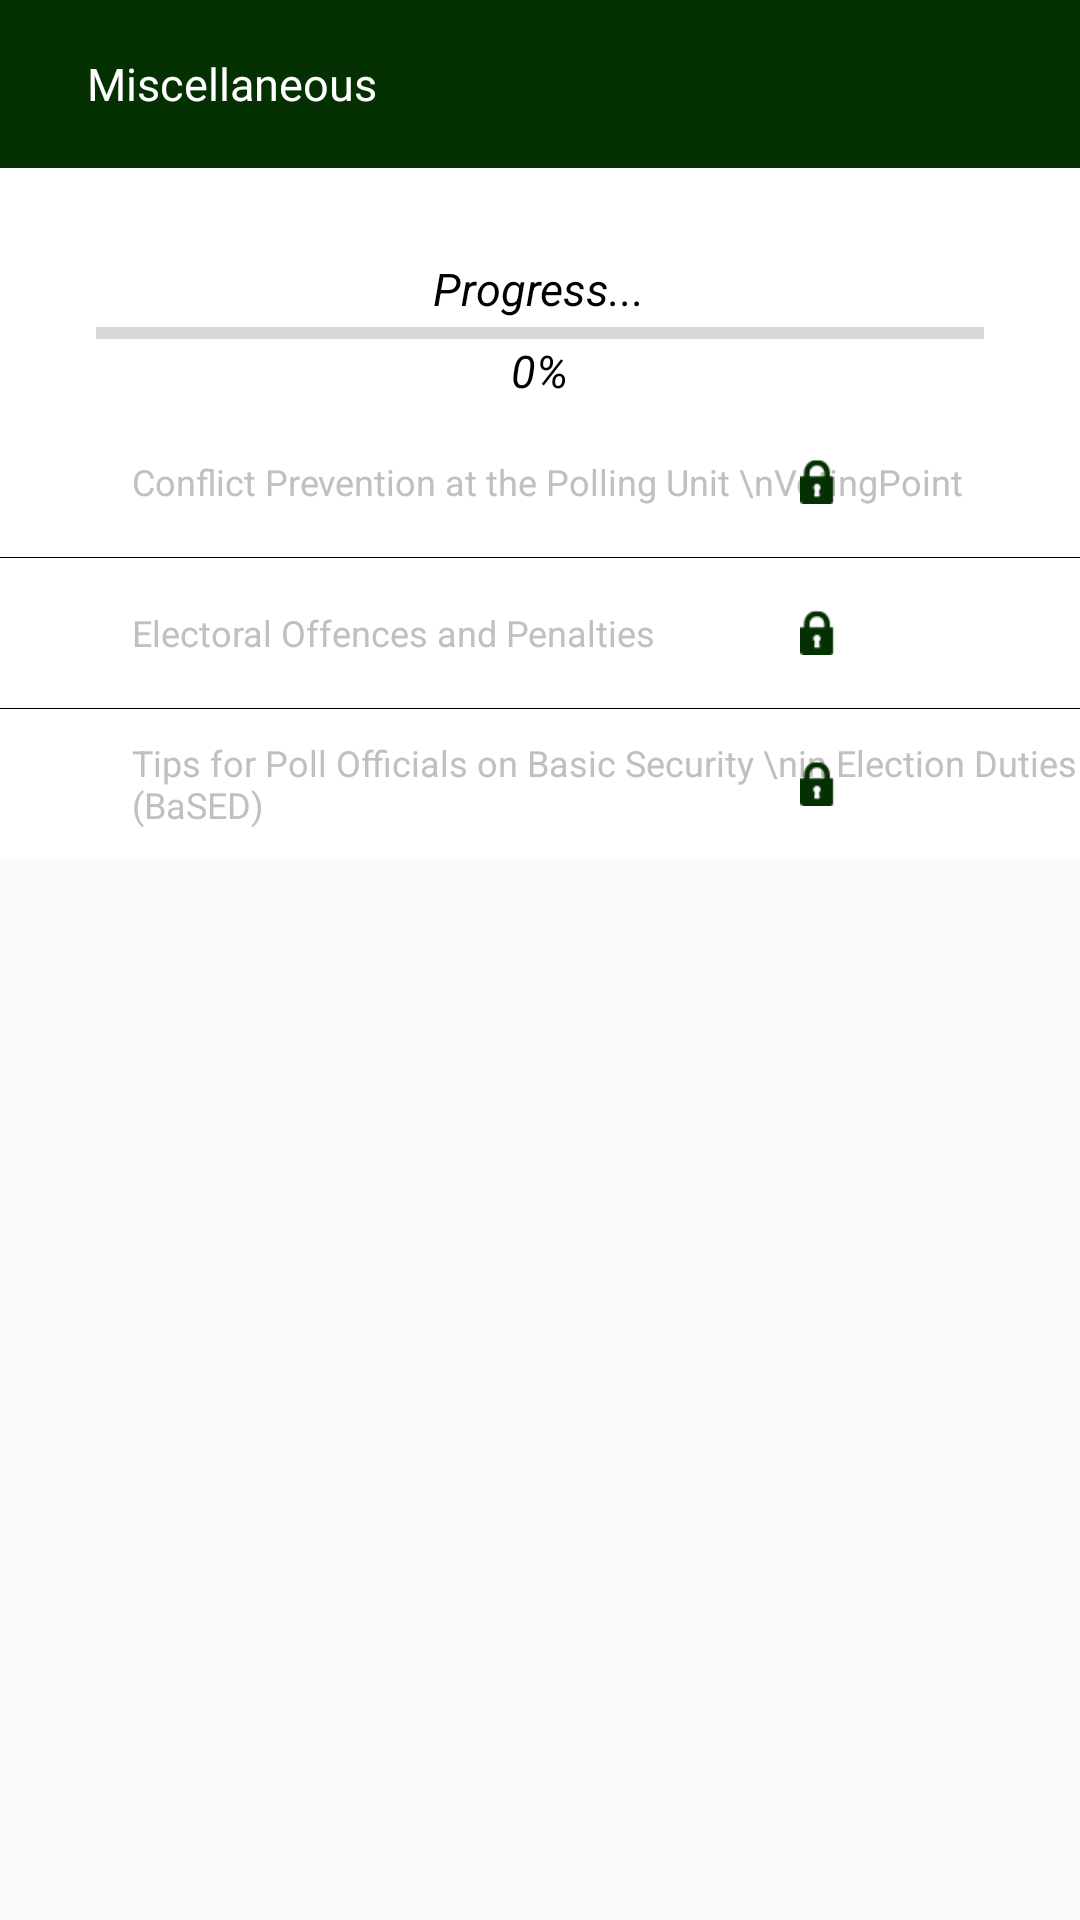

Reconstruct the res/layout file that produces this screen, plus the resources it refers to.
<!-- AndroidManifest.xml: application theme AppTheme -->
<!-- res/layout/activity_inec_course_four.xml -->
<?xml version="1.0" encoding="utf-8"?>
<LinearLayout xmlns:android="http://schemas.android.com/apk/res/android"
    xmlns:app="http://schemas.android.com/apk/res-auto"
    xmlns:tools="http://schemas.android.com/tools"
    android:layout_width="match_parent"
    android:layout_height="match_parent"
    android:orientation="vertical"
    tools:context=".InecCourseFour">

    <Toolbar
        android:layout_width="match_parent"
        android:layout_height="wrap_content"
        android:background="#053002"
        tools:targetApi="lollipop">

        <RelativeLayout
            android:layout_width="match_parent"
            android:layout_height="wrap_content">

            <ImageView
                android:id="@+id/backbtn"
                android:layout_width="wrap_content"
                android:layout_height="wrap_content"
                app:srcCompat="@drawable/backbutton" />

            <TextView
                android:id="@+id/txt"
                android:layout_width="wrap_content"
                android:layout_height="wrap_content"
                android:layout_centerVertical="true"
                android:layout_marginStart="13dp"
                android:layout_toEndOf="@+id/backbtn"
                android:text="Miscellaneous"
                android:textAlignment="gravity"
                android:textColor="#ffffff"
                android:textSize="15dp" />


            
            
            
            
            
            
            
            

        </RelativeLayout>
    </Toolbar>

    <ScrollView
        android:layout_width="match_parent"
        android:layout_height="match_parent">

        <LinearLayout
            android:layout_width="match_parent"
            android:layout_height="wrap_content"
            android:orientation="vertical"
            android:background="@color/colorPrimary">

            <LinearLayout
                android:layout_width="match_parent"
                android:layout_height="wrap_content"
                android:orientation="vertical"
                android:background="#ffffff">

                <TextView
                    android:layout_width="wrap_content"
                    android:layout_height="wrap_content"
                    android:text="Progress..."
                    android:textStyle="italic"
                    android:textSize="15dp"
                    android:textColor="#000000"
                    android:layout_gravity="center"
                    android:paddingTop="30dp"
                    android:paddingBottom="2dp"/>

                <ProgressBar
                    style="?android:attr/progressBarStyleHorizontal"
                    android:layout_width="300dp"
                    android:layout_height="5dp"
                    android:layout_gravity="center"
                    android:background="@drawable/progressbarwhite"/>

                <TextView
                    android:layout_width="wrap_content"
                    android:layout_height="wrap_content"
                    android:text="0%"
                    android:textStyle="italic"
                    android:textSize="15dp"
                    android:textColor="#000000"
                    android:layout_gravity="center"
                    android:paddingBottom="2dp"/>
            </LinearLayout>

            <LinearLayout
                android:layout_width="match_parent"
                android:layout_height="wrap_content"
                android:background="#ffffff"
                android:orientation="vertical">



                <RelativeLayout
                    android:layout_width="match_parent"
                    android:layout_height="40dp"
                    android:layout_marginBottom="5dp"
                    android:id="@+id/test1"
                    android:background="@drawable/ripple_effect"
                    android:layout_marginTop="5dp">

                    <LinearLayout
                        android:layout_width="wrap_content"
                        android:layout_height="wrap_content"
                        android:layout_marginLeft="40dp"
                        android:layout_centerVertical="true"
                        android:orientation="horizontal">

                        <TextView
                            android:layout_width="wrap_content"
                            android:layout_height="wrap_content"
                            android:paddingLeft="4dp"
                            android:id="@+id/text1"
                            android:text="Conflict Prevention at the Polling Unit \nVotingPoint"
                            android:textColor="#c0c0c0"
                            android:textSize="12dp" />

                    </LinearLayout>

                    <ImageView
                        android:layout_width="15dp"
                        android:layout_height="15dp"
                        android:layout_alignParentEnd="true"
                        android:layout_centerInParent="true"
                        android:layout_centerVertical="true"
                        android:layout_marginEnd="80dp"
                        app:srcCompat="@drawable/green_lock_icon" />

                    <TextView
                        android:layout_width="wrap_content"
                        android:layout_height="wrap_content"
                        android:layout_alignParentEnd="true"
                        android:layout_centerInParent="true"
                        android:layout_marginEnd="35dp"
                        android:text="Active"
                        android:visibility="invisible"
                        android:textColor="#000000"
                        android:textSize="7dp"
                        android:textStyle="italic" />

                </RelativeLayout>

                <View
                    android:layout_width="match_parent"
                    android:layout_height="0.5px"
                    android:background="#000000" />

                <RelativeLayout
                    android:layout_width="match_parent"
                    android:layout_height="40dp"
                    android:layout_marginBottom="5dp"
                    android:id="@+id/test2"
                    android:background="@drawable/ripple_effect"
                    android:layout_marginTop="5dp">

                    <LinearLayout
                        android:layout_width="wrap_content"
                        android:layout_height="wrap_content"
                        android:layout_marginLeft="40dp"
                        android:layout_centerVertical="true"
                        android:orientation="horizontal">

                        <TextView
                            android:layout_width="wrap_content"
                            android:layout_height="wrap_content"
                            android:paddingLeft="4dp"
                            android:id="@+id/text2"
                            android:text="Electoral Offences and Penalties"
                            android:textColor="#c0c0c0"
                            android:textSize="12dp" />

                    </LinearLayout>

                    <ImageView
                        android:layout_width="15dp"
                        android:layout_height="15dp"
                        android:layout_alignParentEnd="true"
                        android:layout_centerVertical="true"
                        android:layout_centerInParent="true"
                        android:layout_marginEnd="80dp"
                        app:srcCompat="@drawable/green_lock_icon" />

                    <TextView
                        android:layout_width="wrap_content"
                        android:layout_height="wrap_content"
                        android:layout_alignParentEnd="true"
                        android:layout_centerInParent="true"
                        android:layout_marginEnd="35dp"
                        android:text="Active"
                        android:visibility="invisible"
                        android:textColor="#000000"
                        android:textSize="7dp"
                        android:textStyle="italic" />

                </RelativeLayout>

                <View
                    android:layout_width="match_parent"
                    android:layout_height="0.5px"
                    android:background="#000000" />

                <RelativeLayout
                    android:layout_width="match_parent"
                    android:layout_height="40dp"
                    android:layout_marginBottom="5dp"
                    android:id="@+id/test3"
                    android:background="@drawable/ripple_effect"
                    android:layout_marginTop="5dp">

                    <LinearLayout
                        android:layout_width="wrap_content"
                        android:layout_height="wrap_content"
                        android:layout_marginLeft="40dp"
                        android:layout_centerVertical="true"
                        android:orientation="horizontal">

                        <TextView
                            android:layout_width="wrap_content"
                            android:layout_height="wrap_content"
                            android:paddingLeft="4dp"
                            android:id="@+id/text3"
                            android:text="Tips for Poll Officials on Basic Security \nin Election Duties (BaSED)"
                            android:textColor="#c0c0c0"
                            android:textSize="12dp" />

                    </LinearLayout>

                    <ImageView
                        android:layout_width="15dp"
                        android:layout_height="15dp"
                        android:layout_alignParentEnd="true"
                        android:layout_centerVertical="true"
                        android:layout_centerInParent="true"
                        android:layout_marginEnd="80dp"
                        app:srcCompat="@drawable/green_lock_icon" />

                    <TextView
                        android:layout_width="wrap_content"
                        android:layout_height="wrap_content"
                        android:layout_alignParentEnd="true"
                        android:layout_centerInParent="true"
                        android:layout_marginEnd="35dp"
                        android:text="Active"
                        android:visibility="invisible"
                        android:textColor="#000000"
                        android:textSize="7dp"
                        android:textStyle="italic" />


                </RelativeLayout>

            </LinearLayout>

        </LinearLayout>

    </ScrollView>

</LinearLayout>
<!-- resources referenced by this layout -->
<resources>
  <!-- drawable green_lock_icon: png bitmap (drawable, 472 bytes) -->
  <!-- drawable progressbarwhite (drawable) -->
  <?xml version="1.0" encoding="utf-8"?>
  <shape xmlns:android="http://schemas.android.com/apk/res/android">
  
  
      <corners
          android:radius="3dp"/>
  
      <padding
          android:left="2dp"
          android:right="2dp"
          android:top="2dp"
          android:bottom="2dp"/>
  
      <stroke
          android:color="#ffff"
          android:width="1dp"/>
  
      <solid
          android:color="#ffffff"/>
  
  </shape>
  <!-- drawable ripple_effect (drawable) -->
  <?xml version="1.0" encoding="utf-8"?>
  <ripple xmlns:android="http://schemas.android.com/apk/res/android"
      android:color="#65000000">
      <item>
          <shape
              android:shape="rectangle">
              <solid android:color="#80ffffff"/>
          </shape>
      </item>
  </ripple>
  <style name="AppTheme" parent="Theme.AppCompat.Light.DarkActionBar">
          
          <item name="colorPrimary">@color/colorPrimary</item>
          <item name="colorPrimaryDark">@color/colorPrimaryDark</item>
          <item name="colorAccent">@color/colorAccent</item>
      </style>
  <!-- not gathered from this repository: default colours our renderer supplied (Android Studio template values) -->
  <color name="colorPrimary">#FF6200EE</color>
  <color name="colorPrimaryDark">#FF3700B3</color>
  <color name="colorAccent">#FF03DAC5</color>
</resources>
